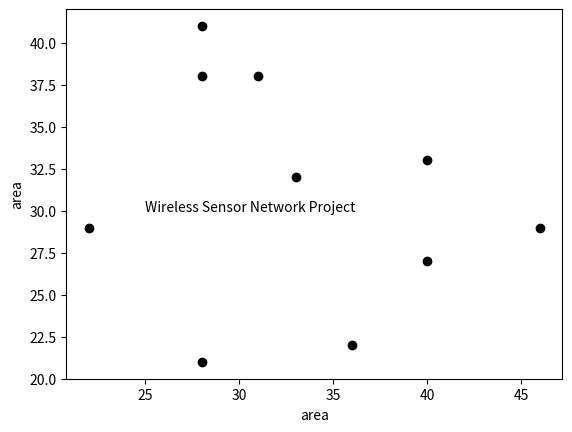

Reproduce this figure in Python.

import numpy as np
import matplotlib.pyplot as plt
import time
A=50
N=10
n=np.round(20+(A-20)*np.random.random((N,2)))
print("n=",n)

#plt.ion()
plt.text(25,30,"Wireless Sensor Network Project")
plt.xlabel("area")
plt.ylabel("area")
plt.show()

plt.plot(n[:,0],n[:,1],'ko')
EON=np.full((N,1),1000)

print("EON=",EON)
"""
redflag=[]
RN=[]
egraph=[]
count=0
rncount=0
txcount=0
txlist=[]
rnl=[]
esum=0
def energy_graph():
    plt.figure(2)
    plt.plot(egraph[:],"ro")
    plt.plot(egraph[:],"g")
    plt.text(25,25,"Energy Dissipation Graph")
    plt.xlabel("total energy")
    plt.ylabel("time")
    plt.figure(3)
    plt.plot(rnl[:],"ro")
    plt.plot(rnl[:],"g")
    plt.text(25,25,"Red Node Graph")
    plt.xlabel("time")
    plt.ylabel("red node")
    plt.show()

while(1):
    count=count+1
    nei=[]
    ndx=[]
    a=np.random.randint(10)
    c=n[a] #c:cordinates
    txcount=txcount+1
    txlist.append(c)
    for i in range(N):
        plt.text(n[i,0],n[i,1],i)
        plt.pause(0.1)
        d=np.sqrt(np.square(n[i][0]-c[0])+np.square(n[i][1]-c[1]))
        if(d>0 and d<=18):
            print("neibours are",i,"=",n[i],"d=",d)
            nei.append(n[i])
            ndx.append(i)
            redflag.append(i)
            #plt.plot(n[i][0],n[i][1],"bo")
    print("nei=",nei)
    print("ndx=",ndx)
    for i in range(len(nei)):
        plt.plot((c[0],nei[i][0]),(c[1],nei[i][1]),'k')
    
    ETX=np.random.randint(80,90,1)
    ERX=np.random.randint(50,70,1)
    print("transmitter is:",a,"=",c)
    print("receivers are:",ndx,"=",nei)
    print("ETX=",ETX,"ERX=",ERX)
    EON[a]=EON[a]-ETX
    
    EON[ndx]=EON[ndx]-ERX
    esum=np.sum(EON[:])
    egraph.append(esum)
    
    
    for i in range(N):
        
        if (EON[i]>=800 and EON[i]<1000) and EON[i]>0:
            print("energy is good")
            plt.plot(n[i][0],n[i][1],"go")
        elif (EON[i]>=500 and EON[i]<800) and EON[i]>0:
            print("energy is moderate")
            plt.plot(n[i][0],n[i][1],"yo")
        elif (EON[i]>=0 and EON[i]<500) and EON[i]>0:
            print("energy is low")
            plt.plot(n[i][0],n[i][1],"ro")
            RN.append([n[i][0],n[i][1]])
            rncount=rncount+1
            if(i not in rnl):
                rnl.append(i)
            #rnl.append(":")
            #rnl.append(RN)
            
        
    print("EON=",EON)
    EON[np.where(EON<0)]=0
    print("EON=",EON)
    print("sum=",esum)
    print("____________________loop over_____________")
    
    if(EON[i]<100 and esum<0):
        print("energy lost")
        print("EON=",EON)
        print(count,"-->",rncount,":RedNode=",RN,"and",txcount,":TxNode=",txlist)
        print("REDNODE_LIST=",rnl)
        print("total_loopcount=",count,"total_rncount=",rncount,"total_txcount=",txcount)
        print("rnl=",rnl)
        print(RN[0],"node got red first and",RN[N-1],"node got red last")
        
        
        energy_graph()
        
        print("___________break______________________")
        
        break

"""   
   


